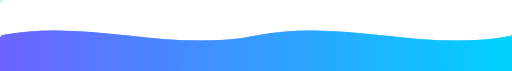
t = 0.00 s
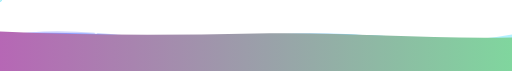
t = 1.50 s
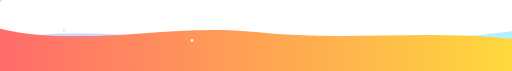
t = 3.00 s
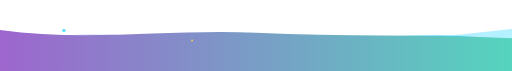
t = 5.00 s
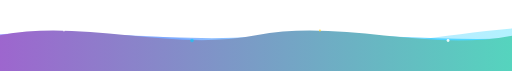
t = 7.00 s
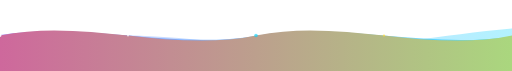
t = 8.00 s

The animated SVG that drew these frames (rendered in a browser with its animation timeline set to each time). Animation: 9 SMIL elements (animate=5,animateMotion=4); frames cover the first 8.00 s, repeats indefinitely.

<svg xmlns="http://www.w3.org/2000/svg" viewBox="0 0 1440 200" preserveAspectRatio="none">
  <defs>
    <!-- Gradien animasi warna -->
    <linearGradient id="hg1" x1="0%" y1="0%" x2="100%" y2="0%">
      <stop offset="0%">
        <animate attributeName="stop-color" values="#6C63FF;#FF6B6B;#6C63FF" dur="6s" repeatCount="indefinite"/>
      </stop>
      <stop offset="100%">
        <animate attributeName="stop-color" values="#00D2FF;#FFD93D;#00D2FF" dur="6s" repeatCount="indefinite"/>
      </stop>
    </linearGradient>
    <linearGradient id="hg2" x1="0%" y1="0%" x2="100%" y2="0%">
      <stop offset="0%" stop-color="#6C63FF" stop-opacity="0.6"/>
      <stop offset="100%" stop-color="#00D2FF" stop-opacity="0.6"/>
    </linearGradient>
    <linearGradient id="hg3" x1="0%" y1="0%" x2="100%" y2="0%">
      <stop offset="0%" stop-color="#6C63FF" stop-opacity="0.3"/>
      <stop offset="100%" stop-color="#00D2FF" stop-opacity="0.3"/>
    </linearGradient>
    <!-- Jalur partikel -->
    <path id="hWavePath" d="M0,100 C240,50 480,150 720,100 C960,50 1200,150 1440,100"/>
  </defs>

  <!-- Lapisan belakang -->
  <path fill="url(#hg3)" d="M0,200 L0,100 C240,50 480,150 720,100 C960,50 1200,150 1440,100 L1440,200 Z">
    <animate attributeName="d" dur="15s" repeatCount="indefinite" calcMode="spline" keyTimes="0;0.5;1" keySplines="0.4 0 0.2 1;0.4 0 0.2 1"
      values="
        M0,200 L0,100 C240,50 480,150 720,100 C960,50 1200,150 1440,100 L1440,200 Z;
        M0,200 L0,120 C240,80 480,100 720,130 C960,160 1200,100 1440,80 L1440,200 Z;
        M0,200 L0,100 C240,50 480,150 720,100 C960,50 1200,150 1440,100 L1440,200 Z
      "/>
  </path>

  <!-- Lapisan tengah -->
  <path fill="url(#hg2)" d="M0,200 L0,100 C240,50 480,150 720,100 C960,50 1200,150 1440,100 L1440,200 Z">
    <animate attributeName="d" dur="10s" repeatCount="indefinite" calcMode="spline" keyTimes="0;0.5;1" keySplines="0.4 0 0.2 1;0.4 0 0.2 1"
      values="
        M0,200 L0,100 C240,50 480,150 720,100 C960,50 1200,150 1440,100 L1440,200 Z;
        M0,200 L0,90 C240,130 480,70 720,110 C960,130 1200,70 1440,120 L1440,200 Z;
        M0,200 L0,100 C240,50 480,150 720,100 C960,50 1200,150 1440,100 L1440,200 Z
      "/>
  </path>

  <!-- Lapisan depan -->
  <path fill="url(#hg1)" d="M0,200 L0,100 C240,50 480,150 720,100 C960,50 1200,150 1440,100 L1440,200 Z">
    <animate attributeName="d" dur="8s" repeatCount="indefinite" calcMode="spline" keyTimes="0;0.5;1" keySplines="0.4 0 0.2 1;0.4 0 0.2 1"
      values="
        M0,200 L0,100 C240,50 480,150 720,100 C960,50 1200,150 1440,100 L1440,200 Z;
        M0,200 L0,80 C240,140 480,60 720,90 C960,120 1200,80 1440,110 L1440,200 Z;
        M0,200 L0,100 C240,50 480,150 720,100 C960,50 1200,150 1440,100 L1440,200 Z
      "/>
  </path>

  <!-- Partikel berenang -->
  <circle r="4" fill="white" opacity="0.9">
    <animateMotion dur="8s" repeatCount="indefinite">
      <mpath href="#hWavePath"/>
    </animateMotion>
  </circle>
  <circle r="2.5" fill="#FFD93D" opacity="0.9">
    <animateMotion dur="8s" repeatCount="indefinite" begin="2s">
      <mpath href="#hWavePath"/>
    </animateMotion>
  </circle>
  <circle r="5" fill="#00D2FF" opacity="0.6">
    <animateMotion dur="8s" repeatCount="indefinite" begin="4s">
      <mpath href="#hWavePath"/>
    </animateMotion>
  </circle>
  <circle r="3" fill="#ffffff" opacity="0.7">
    <animateMotion dur="8s" repeatCount="indefinite" begin="6s">
      <mpath href="#hWavePath"/>
    </animateMotion>
  </circle>
</svg>
